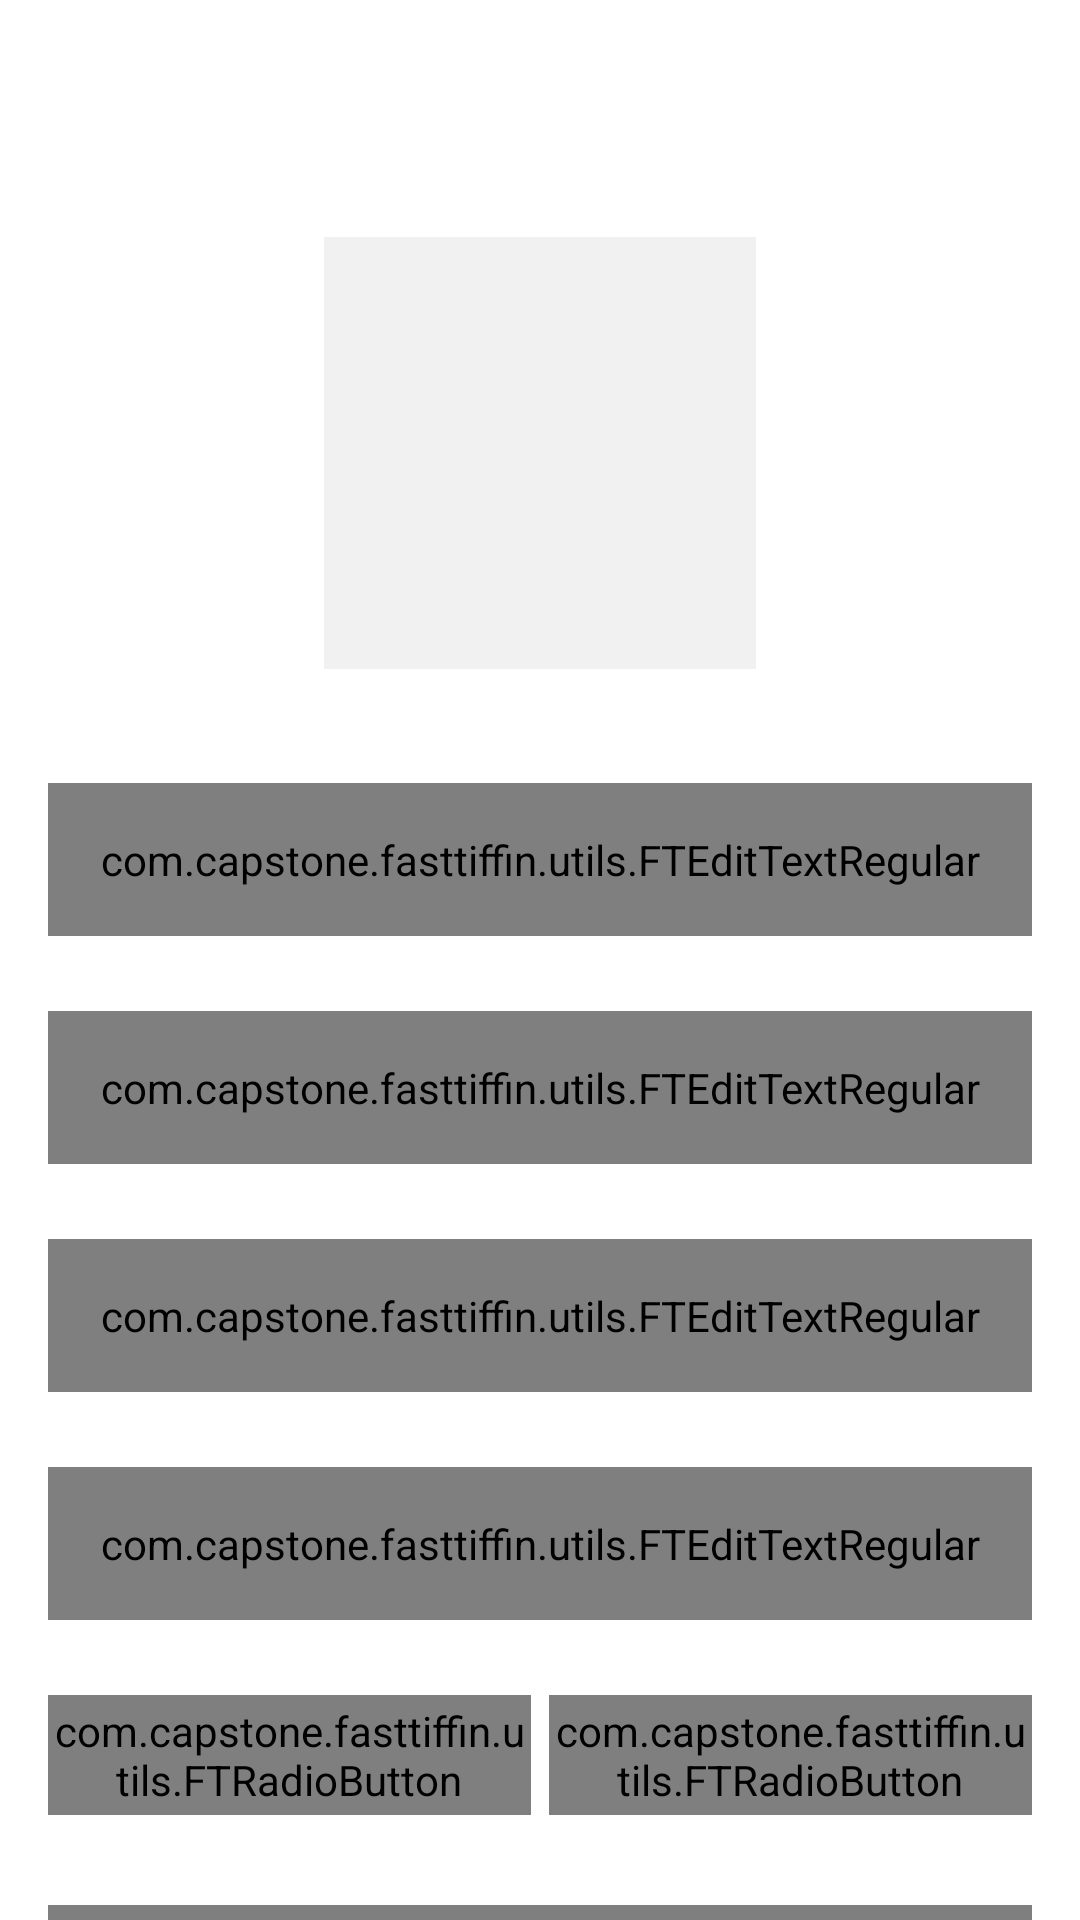

Write the Android layout XML for this screen, with the resource values it uses.
<!-- AndroidManifest.xml: activity theme Theme.FastTiffin.NoActionBarCustom -->
<!-- res/layout/activity_user_profile.xml -->
<?xml version="1.0" encoding="utf-8"?>
<androidx.constraintlayout.widget.ConstraintLayout xmlns:android="http://schemas.android.com/apk/res/android"
    xmlns:app="http://schemas.android.com/apk/res-auto"
    xmlns:tools="http://schemas.android.com/tools"
    android:layout_width="match_parent"
    android:layout_height="match_parent"
    tools:context=".ui.activities.UserProfileActivity">


    <androidx.appcompat.widget.Toolbar
        android:id="@+id/toolbar_user_profile_activity"
        android:layout_width="match_parent"
        android:layout_height="?attr/actionBarSize"
        android:background="@drawable/app_gradient_color_background"
        app:layout_constraintEnd_toEndOf="parent"
        app:layout_constraintStart_toStartOf="parent"
        app:layout_constraintTop_toTopOf="parent">

        <TextView
            android:id="@+id/tv_title"
            android:layout_width="match_parent"
            android:layout_height="match_parent"
            android:gravity="center"
            android:paddingStart="@dimen/toolbar_title_paddingStart"
            android:paddingEnd="0dp"
            android:text="@string/title_profile"
            android:textColor="@color/colorWhite"
            android:textSize="@dimen/toolbar_title_text_size"
            android:textStyle="bold"
            android:paddingLeft="@dimen/toolbar_title_paddingStart"
            android:paddingRight="0dp" />

    </androidx.appcompat.widget.Toolbar>

    <ScrollView
        android:layout_width="match_parent"
        android:layout_height="0dp"
        android:fillViewport="true"
        android:scrollbars="none"
        app:layout_constraintBottom_toBottomOf="parent"
        app:layout_constraintEnd_toEndOf="parent"
        app:layout_constraintStart_toStartOf="parent"
        app:layout_constraintTop_toBottomOf="@id/toolbar_user_profile_activity">

        <androidx.constraintlayout.widget.ConstraintLayout
            android:layout_width="match_parent"
            android:layout_height="wrap_content">

            <FrameLayout
                android:id="@+id/fl_user_image"
                android:layout_width="@dimen/profile_user_image_size"
                android:layout_height="@dimen/profile_user_image_size"
                android:layout_marginTop="@dimen/profile_user_image_marginTop"
                app:layout_constraintEnd_toEndOf="parent"
                app:layout_constraintStart_toStartOf="parent"
                app:layout_constraintTop_toTopOf="parent">

                <ImageView
                    android:id="@+id/iv_user_photo"
                    android:layout_width="match_parent"
                    android:layout_height="match_parent"
                    android:layout_margin="@dimen/profile_user_photo_margin"
                    android:background="@color/colorLightGrey"
                    android:contentDescription="@string/content_description"
                    android:scaleType="fitXY"
                    android:src="@drawable/ic_user_placeholder" />

                <View
                    android:layout_width="match_parent"
                    android:layout_height="match_parent"
                    android:background="@drawable/user_image_background" />
            </FrameLayout>

            <com.google.android.material.textfield.TextInputLayout
                android:id="@+id/til_first_name"
                style="@style/TextInputLayoutStyle"
                android:layout_width="match_parent"
                android:layout_height="wrap_content"
                android:layout_marginStart="16dp"
                android:layout_marginTop="35dp"
                android:layout_marginEnd="16dp"
                android:hint="@string/hint_first_name"
                android:textColorHint="@color/colorSecondaryText"
                app:layout_constraintEnd_toEndOf="parent"
                app:layout_constraintStart_toStartOf="parent"
                app:layout_constraintTop_toBottomOf="@id/fl_user_image">

                <com.capstone.fasttiffin.utils.FTEditTextRegular
                    android:id="@+id/et_first_name"
                    android:layout_width="match_parent"
                    android:layout_height="wrap_content"
                    android:inputType="text"
                    android:padding="@dimen/et_padding"
                    android:textColor="@color/colorPrimaryText"
                    android:textSize="@dimen/et_textSize" />
            </com.google.android.material.textfield.TextInputLayout>

            <com.google.android.material.textfield.TextInputLayout
                android:id="@+id/til_last_name"
                style="@style/TextInputLayoutStyle"
                android:layout_width="match_parent"
                android:layout_height="wrap_content"
                android:layout_marginStart="16dp"
                android:layout_marginTop="25dp"
                android:layout_marginEnd="16dp"
                android:hint="@string/hint_last_name"
                android:textColorHint="@color/colorSecondaryText"
                app:layout_constraintEnd_toEndOf="parent"
                app:layout_constraintStart_toStartOf="parent"
                app:layout_constraintTop_toBottomOf="@id/til_first_name">

                <com.capstone.fasttiffin.utils.FTEditTextRegular
                    android:id="@+id/et_last_name"
                    android:layout_width="match_parent"
                    android:layout_height="wrap_content"
                    android:inputType="text"
                    android:padding="@dimen/et_padding"
                    android:textColor="@color/colorPrimaryText"
                    android:textSize="@dimen/et_textSize" />
            </com.google.android.material.textfield.TextInputLayout>

            <com.google.android.material.textfield.TextInputLayout
                android:id="@+id/til_email"
                style="@style/TextInputLayoutStyle"
                android:layout_width="match_parent"
                android:layout_height="wrap_content"
                android:layout_marginStart="16dp"
                android:layout_marginTop="25dp"
                android:layout_marginEnd="16dp"
                android:hint="@string/et_hint_email_id"
                android:textColorHint="@color/colorSecondaryText"
                app:layout_constraintEnd_toEndOf="parent"
                app:layout_constraintStart_toStartOf="parent"
                app:layout_constraintTop_toBottomOf="@id/til_last_name">

                <com.capstone.fasttiffin.utils.FTEditTextRegular
                    android:id="@+id/et_email"
                    android:layout_width="match_parent"
                    android:layout_height="wrap_content"
                    android:inputType="textEmailAddress"
                    android:padding="@dimen/et_padding"
                    android:textColor="@color/colorPrimaryText"
                    android:textSize="@dimen/et_textSize" />
            </com.google.android.material.textfield.TextInputLayout>

            <com.google.android.material.textfield.TextInputLayout
                android:id="@+id/til_mobile_number"
                style="@style/TextInputLayoutStyle"
                android:layout_width="match_parent"
                android:layout_height="wrap_content"
                android:layout_marginStart="16dp"
                android:layout_marginTop="25dp"
                android:layout_marginEnd="16dp"
                android:hint="@string/et_hint_mobile_number"
                android:textColorHint="@color/colorSecondaryText"
                app:layout_constraintEnd_toEndOf="parent"
                app:layout_constraintStart_toStartOf="parent"
                app:layout_constraintTop_toBottomOf="@id/til_email">

                <com.capstone.fasttiffin.utils.FTEditTextRegular
                    android:id="@+id/et_mobile_number"
                    android:layout_width="match_parent"
                    android:layout_height="wrap_content"
                    android:inputType="phone"
                    android:padding="@dimen/et_padding"
                    android:textColor="@color/colorPrimaryText"
                    android:textSize="@dimen/et_textSize" />
            </com.google.android.material.textfield.TextInputLayout>


            <RadioGroup
                android:id="@+id/rg_gender"
                android:layout_width="match_parent"
                android:layout_height="@dimen/profile_radio_button_height"
                android:layout_marginStart="16dp"
                android:layout_marginTop="25dp"
                android:layout_marginEnd="16dp"
                android:orientation="horizontal"
                app:layout_constraintBottom_toTopOf="@id/btn_save"
                app:layout_constraintEnd_toEndOf="parent"
                app:layout_constraintStart_toStartOf="parent"
                app:layout_constraintTop_toBottomOf="@id/til_mobile_number">

                <com.capstone.fasttiffin.utils.FTRadioButton
                    android:id="@+id/rb_male"
                    android:layout_width="0dp"
                    android:layout_height="match_parent"
                    android:layout_marginEnd="@dimen/profile_radio_button_marginStartEnd"
                    android:layout_weight="1"
                    android:background="@drawable/gender_tab_selector"
                    android:button="@null"
                    android:checked="true"
                    android:gravity="center"
                    android:text="@string/rb_lbl_male"
                    android:textColor="@drawable/gender_tab_text_color_selector"
                    android:textStyle="bold"
                    android:layout_marginRight="@dimen/profile_radio_button_marginStartEnd" />

                <com.capstone.fasttiffin.utils.FTRadioButton
                    android:id="@+id/rb_female"
                    android:layout_width="0dp"
                    android:layout_height="match_parent"
                    android:layout_marginStart="@dimen/profile_radio_button_marginStartEnd"
                    android:layout_weight="1"
                    android:background="@drawable/gender_tab_selector"
                    android:button="@null"
                    android:gravity="center"
                    android:text="@string/rb_lbl_female"
                    android:textColor="@drawable/gender_tab_text_color_selector"
                    android:textStyle="bold"
                    android:layout_marginLeft="@dimen/profile_radio_button_marginStartEnd" />
            </RadioGroup>

            <com.capstone.fasttiffin.utils.FTButtonBold
                android:id="@+id/btn_save"
                android:layout_width="match_parent"
                android:layout_height="wrap_content"
                android:layout_gravity="center"
                android:layout_marginStart="16dp"
                android:layout_marginTop="30dp"
                android:layout_marginEnd="16dp"
                android:layout_marginBottom="20dp"
                android:background="@drawable/button_background"
                android:foreground="?attr/selectableItemBackground"
                android:gravity="center"
                android:paddingTop="@dimen/btn_padding"
                android:paddingBottom="@dimen/btn_padding"
                android:text="@string/btn_lbl_save"
                android:textColor="@android:color/white"
                android:textSize="@dimen/btn_textSize"
                app:layout_constraintBottom_toBottomOf="parent"
                app:layout_constraintEnd_toEndOf="parent"
                app:layout_constraintStart_toStartOf="parent"
                app:layout_constraintTop_toBottomOf="@id/rg_gender" />


        </androidx.constraintlayout.widget.ConstraintLayout>
    </ScrollView>
</androidx.constraintlayout.widget.ConstraintLayout>
<!-- resources referenced by this layout -->
<resources>
  <color name="colorLightGrey">#F1F1F1</color>
  <color name="colorPrimaryText">#222934</color>
  <color name="colorSecondaryText">#989898</color>
  <color name="colorWhite">#FFFFFFFF</color>
  <dimen name="btn_padding">8dp</dimen>
  <dimen name="btn_textSize">18sp</dimen>
  <dimen name="et_padding">16dp</dimen>
  <dimen name="et_textSize">16sp</dimen>
  <dimen name="profile_radio_button_height">40dp</dimen>
  <dimen name="profile_radio_button_marginStartEnd">3dp</dimen>
  <dimen name="profile_user_image_marginTop">20dp</dimen>
  <dimen name="profile_user_image_size">150dp</dimen>
  <dimen name="profile_user_photo_margin">3dp</dimen>
  <dimen name="toolbar_title_paddingStart">-25dp</dimen>
  <dimen name="toolbar_title_text_size">18sp</dimen>
  <!-- drawable button_background (drawable) -->
  <?xml version="1.0" encoding="utf-8"?>
  <shape xmlns:android="http://schemas.android.com/apk/res/android"
      android:shape="rectangle">
  
      <gradient
          android:angle="360"
          android:endColor="@color/colorThemeOrange"
          android:startColor="@color/colorThemePink"
          android:type="linear"/>
  
      <corners
          android:radius="@dimen/button_background_radius" />
  </shape>
  <string name="btn_lbl_save">Save</string>
  <string name="content_description">image</string>
  <string name="et_hint_email_id">Email ID</string>
  <string name="et_hint_mobile_number">Mobile Number</string>
  <string name="hint_first_name">First name</string>
  <string name="hint_last_name">Last name</string>
  <string name="rb_lbl_female">FEMALE</string>
  <string name="rb_lbl_male">MALE</string>
  <string name="title_profile">COMPLETE PROFILE</string>
  <style name="TextInputLayoutStyle" parent="Widget.MaterialComponents.TextInputLayout.OutlinedBox">
          <item name="boxStrokeColor">@color/colorPrimary</item>
          <item name="android:textColor">@color/colorAccent</item>
      </style>
  <style name="Theme.FastTiffin.NoActionBarCustom">
          <item name="windowActionBar">false</item>
          <item name="windowNoTitle">true</item>
      </style>
  <color name="colorThemeOrange">#F4442d</color>
  <color name="colorThemePink">#ED2173</color>
  <dimen name="button_background_radius">10dp</dimen>
  <color name="colorPrimary">#ED2173</color>
  <color name="colorAccent">#ED2173</color>
</resources>
